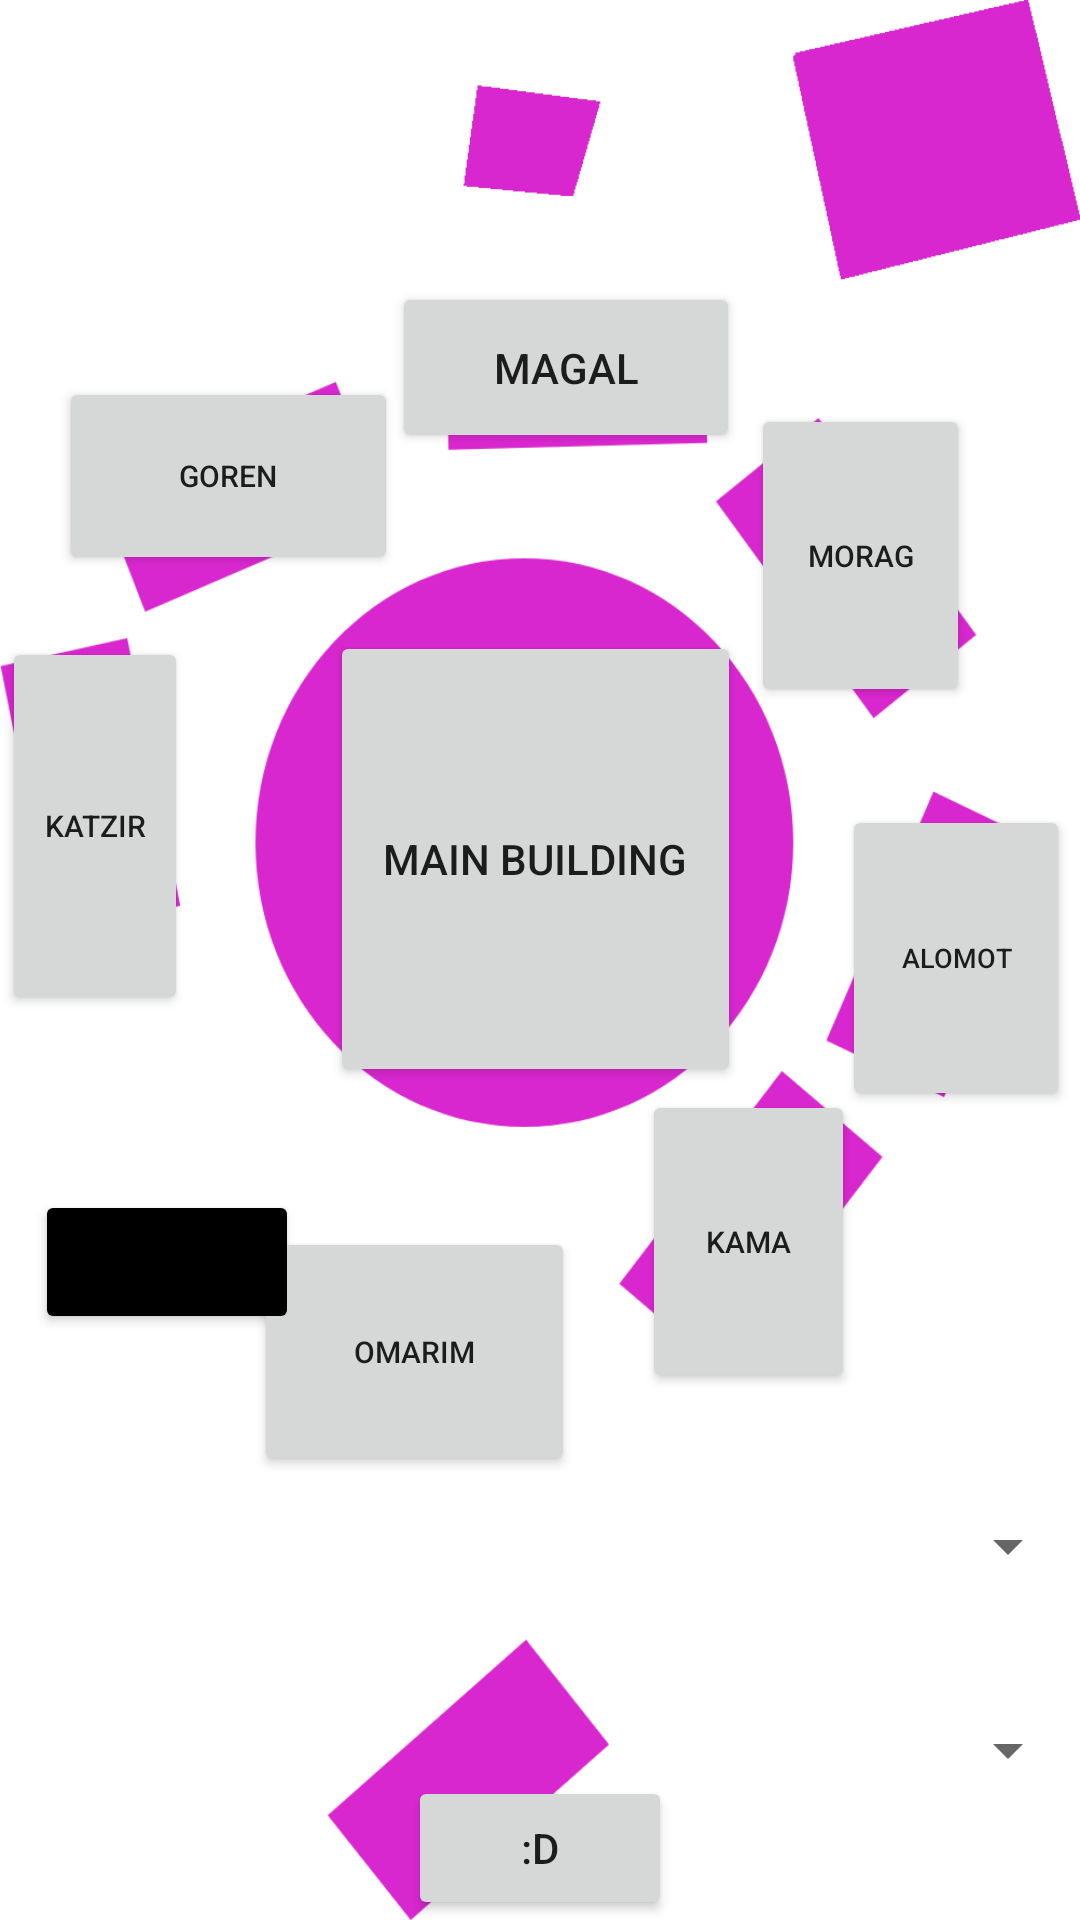

Here is an Android app screen rendered from its layout file. Give the layout XML and the strings, colors and styles it references.
<!-- AndroidManifest.xml: application theme Theme.Cuddlyoctosniffle -->
<!-- res/layout/activity_main.xml -->
<?xml version="1.0" encoding="utf-8"?>
<androidx.constraintlayout.widget.ConstraintLayout xmlns:android="http://schemas.android.com/apk/res/android"
    xmlns:app="http://schemas.android.com/apk/res-auto"
    xmlns:tools="http://schemas.android.com/tools"
    android:layout_width="match_parent"
    android:layout_height="match_parent"
    android:orientation="horizontal"
    tools:context=".MainActivity"

    tools:layout_editor_absoluteX="143dp"
    tools:layout_editor_absoluteY="-312dp">

    <ImageView
        android:id="@+id/imageView"
        android:layout_width="wrap_content"
        android:layout_height="wrap_content"
        app:layout_constraintBottom_toBottomOf="parent"
        app:layout_constraintEnd_toEndOf="parent"
        app:layout_constraintHorizontal_bias="0.5"
        app:layout_constraintStart_toStartOf="parent"
        app:layout_constraintTop_toTopOf="parent"
        app:layout_constraintVertical_bias="0.5"
        app:srcCompat="@drawable/fmap_simple" />

    <Button
        android:id="@+id/btn_bMain"
        android:layout_width="137dp"
        android:layout_height="152dp"
        android:text="Main Building"
        app:layout_constraintBottom_toBottomOf="parent"
        app:layout_constraintEnd_toEndOf="parent"
        app:layout_constraintHorizontal_bias="0.493"
        app:layout_constraintStart_toStartOf="parent"
        app:layout_constraintTop_toTopOf="parent"
        app:layout_constraintVertical_bias="0.431" />

    <Button
        android:id="@+id/btn_bShop"
        android:layout_width="82dp"
        android:layout_height="53dp"
        android:alpha="0"
        android:text="b shop"
        android:textSize="10sp"
        app:layout_constraintBottom_toBottomOf="parent"
        app:layout_constraintEnd_toEndOf="parent"
        app:layout_constraintHorizontal_bias="0.498"
        app:layout_constraintStart_toStartOf="parent"
        app:layout_constraintTop_toTopOf="parent"
        app:layout_constraintVertical_bias="0.042" />

    <Button
        android:id="@+id/btn_bSports_hall"
        android:layout_width="105dp"
        android:layout_height="111dp"
        android:alpha="0"
        android:text="sports hall"
        app:layout_constraintBottom_toBottomOf="parent"
        app:layout_constraintEnd_toEndOf="parent"
        app:layout_constraintHorizontal_bias="0.987"
        app:layout_constraintStart_toStartOf="parent"
        app:layout_constraintTop_toTopOf="parent"
        app:layout_constraintVertical_bias="0.0" />

    <Button
        android:id="@+id/btn_bMagal"
        android:layout_width="116dp"
        android:layout_height="57dp"
        android:text="Magal"
        app:layout_constraintBottom_toBottomOf="parent"
        app:layout_constraintEnd_toEndOf="parent"
        app:layout_constraintHorizontal_bias="0.535"
        app:layout_constraintStart_toStartOf="parent"
        app:layout_constraintTop_toTopOf="parent"
        app:layout_constraintVertical_bias="0.161" />

    <Button
        android:id="@+id/btn_bGoren"
        android:layout_width="113dp"
        android:layout_height="66dp"
        android:text="Goren"
        android:textSize="10sp"
        app:layout_constraintBottom_toBottomOf="parent"
        app:layout_constraintEnd_toEndOf="parent"
        app:layout_constraintHorizontal_bias="0.08"
        app:layout_constraintStart_toStartOf="parent"
        app:layout_constraintTop_toTopOf="parent"
        app:layout_constraintVertical_bias="0.219" />

    <Button
        android:id="@+id/btn_bMorag"
        android:layout_width="73dp"
        android:layout_height="101dp"
        android:text="Morag"
        android:textSize="10sp"
        app:layout_constraintBottom_toBottomOf="parent"
        app:layout_constraintEnd_toEndOf="parent"
        app:layout_constraintHorizontal_bias="0.872"
        app:layout_constraintStart_toStartOf="parent"
        app:layout_constraintTop_toTopOf="parent"
        app:layout_constraintVertical_bias="0.25" />

    <Button
        android:id="@+id/btn_bKatzir"
        android:layout_width="62dp"
        android:layout_height="126dp"
        android:text="Katzir"
        android:textSize="10sp"
        app:layout_constraintBottom_toBottomOf="parent"
        app:layout_constraintEnd_toEndOf="parent"
        app:layout_constraintHorizontal_bias="0.002"
        app:layout_constraintStart_toStartOf="parent"
        app:layout_constraintTop_toTopOf="parent"
        app:layout_constraintVertical_bias="0.413" />

    <Button
        android:id="@+id/btn_bAlomot"
        android:layout_width="76dp"
        android:layout_height="102dp"
        android:text="Alomot"
        android:textSize="9sp"
        app:layout_constraintBottom_toBottomOf="parent"
        app:layout_constraintEnd_toEndOf="parent"
        app:layout_constraintHorizontal_bias="0.988"
        app:layout_constraintStart_toStartOf="parent"
        app:layout_constraintTop_toTopOf="parent"
        app:layout_constraintVertical_bias="0.499" />

    <Button
        android:id="@+id/btn_bKama"
        android:layout_width="71dp"
        android:layout_height="101dp"
        android:text="Kama"
        android:textSize="10sp"
        app:layout_constraintBottom_toBottomOf="parent"
        app:layout_constraintEnd_toEndOf="parent"
        app:layout_constraintHorizontal_bias="0.741"
        app:layout_constraintStart_toStartOf="parent"
        app:layout_constraintTop_toTopOf="parent"
        app:layout_constraintVertical_bias="0.674" />

    <Button
        android:id="@+id/btn_bOmarim"
        android:layout_width="107dp"
        android:layout_height="83dp"
        android:text="Omarim"
        android:textSize="10sp"
        app:layout_constraintBottom_toBottomOf="parent"
        app:layout_constraintEnd_toEndOf="parent"
        app:layout_constraintHorizontal_bias="0.335"
        app:layout_constraintStart_toStartOf="parent"
        app:layout_constraintTop_toTopOf="parent"
        app:layout_constraintVertical_bias="0.734" />

    <Button
        android:id="@+id/btn_login_test01"
        android:layout_width="wrap_content"
        android:layout_height="wrap_content"
        android:backgroundTint="@color/black"
        android:text="TEST"
        app:layout_constraintBottom_toBottomOf="parent"
        app:layout_constraintEnd_toEndOf="parent"
        app:layout_constraintHorizontal_bias="0.043"
        app:layout_constraintStart_toStartOf="parent"
        app:layout_constraintTop_toTopOf="parent"
        app:layout_constraintVertical_bias="0.67" />

    <Spinner
        android:id="@+id/spinner_room"
        android:layout_width="0dp"
        android:layout_height="wrap_content"
        android:contentDescription="Choose a room within the building"
        android:minHeight="48dp"
        android:textAlignment="center"
        app:layout_constraintBottom_toBottomOf="parent"
        app:layout_constraintEnd_toEndOf="parent"
        app:layout_constraintStart_toStartOf="parent"
        app:layout_constraintTop_toBottomOf="@+id/spinner_building"
        app:layout_constraintVertical_bias="0.382" />

    <Spinner
        android:id="@+id/spinner_building"
        android:layout_width="0dp"
        android:layout_height="wrap_content"
        android:contentDescription="Choose building"
        android:minHeight="48dp"
        android:textAlignment="center"
        app:layout_constraintBottom_toBottomOf="parent"
        app:layout_constraintEnd_toEndOf="parent"
        app:layout_constraintHorizontal_bias="0.0"
        app:layout_constraintStart_toStartOf="parent"
        app:layout_constraintTop_toTopOf="parent"
        app:layout_constraintVertical_bias="0.83" />

    <Button
        android:id="@+id/btn_occupy"
        android:layout_width="wrap_content"
        android:layout_height="wrap_content"
        android:text=":D"
        app:layout_constraintBottom_toBottomOf="parent"
        app:layout_constraintEnd_toEndOf="parent"
        app:layout_constraintHorizontal_bias="0.5"
        app:layout_constraintStart_toStartOf="parent"
        app:layout_constraintTop_toTopOf="parent"
        app:layout_constraintVertical_bias="1.0" />

</androidx.constraintlayout.widget.ConstraintLayout>
<!-- resources referenced by this layout -->
<resources>
  <color name="black">#FF000000</color>
  <!-- drawable fmap_simple: png bitmap (drawable, 40991 bytes) -->
  <style name="Theme.Cuddlyoctosniffle" parent="Theme.MaterialComponents.DayNight.DarkActionBar">
          
          <item name="colorPrimary">@color/purple_500</item>
          <item name="colorPrimaryVariant">@color/purple_700</item>
          <item name="colorOnPrimary">@color/white</item>
          
          <item name="colorSecondary">@color/teal_200</item>
          <item name="colorSecondaryVariant">@color/teal_700</item>
          <item name="colorOnSecondary">@color/black</item>
          
          <item name="android:statusBarColor">?attr/colorPrimaryVariant</item>
          
      </style>
  <color name="purple_500">#FF6200EE</color>
  <color name="purple_700">#FF3700B3</color>
  <color name="white">#FFFFFFFF</color>
  <color name="teal_200">#FF03DAC5</color>
  <color name="teal_700">#FF018786</color>
</resources>
